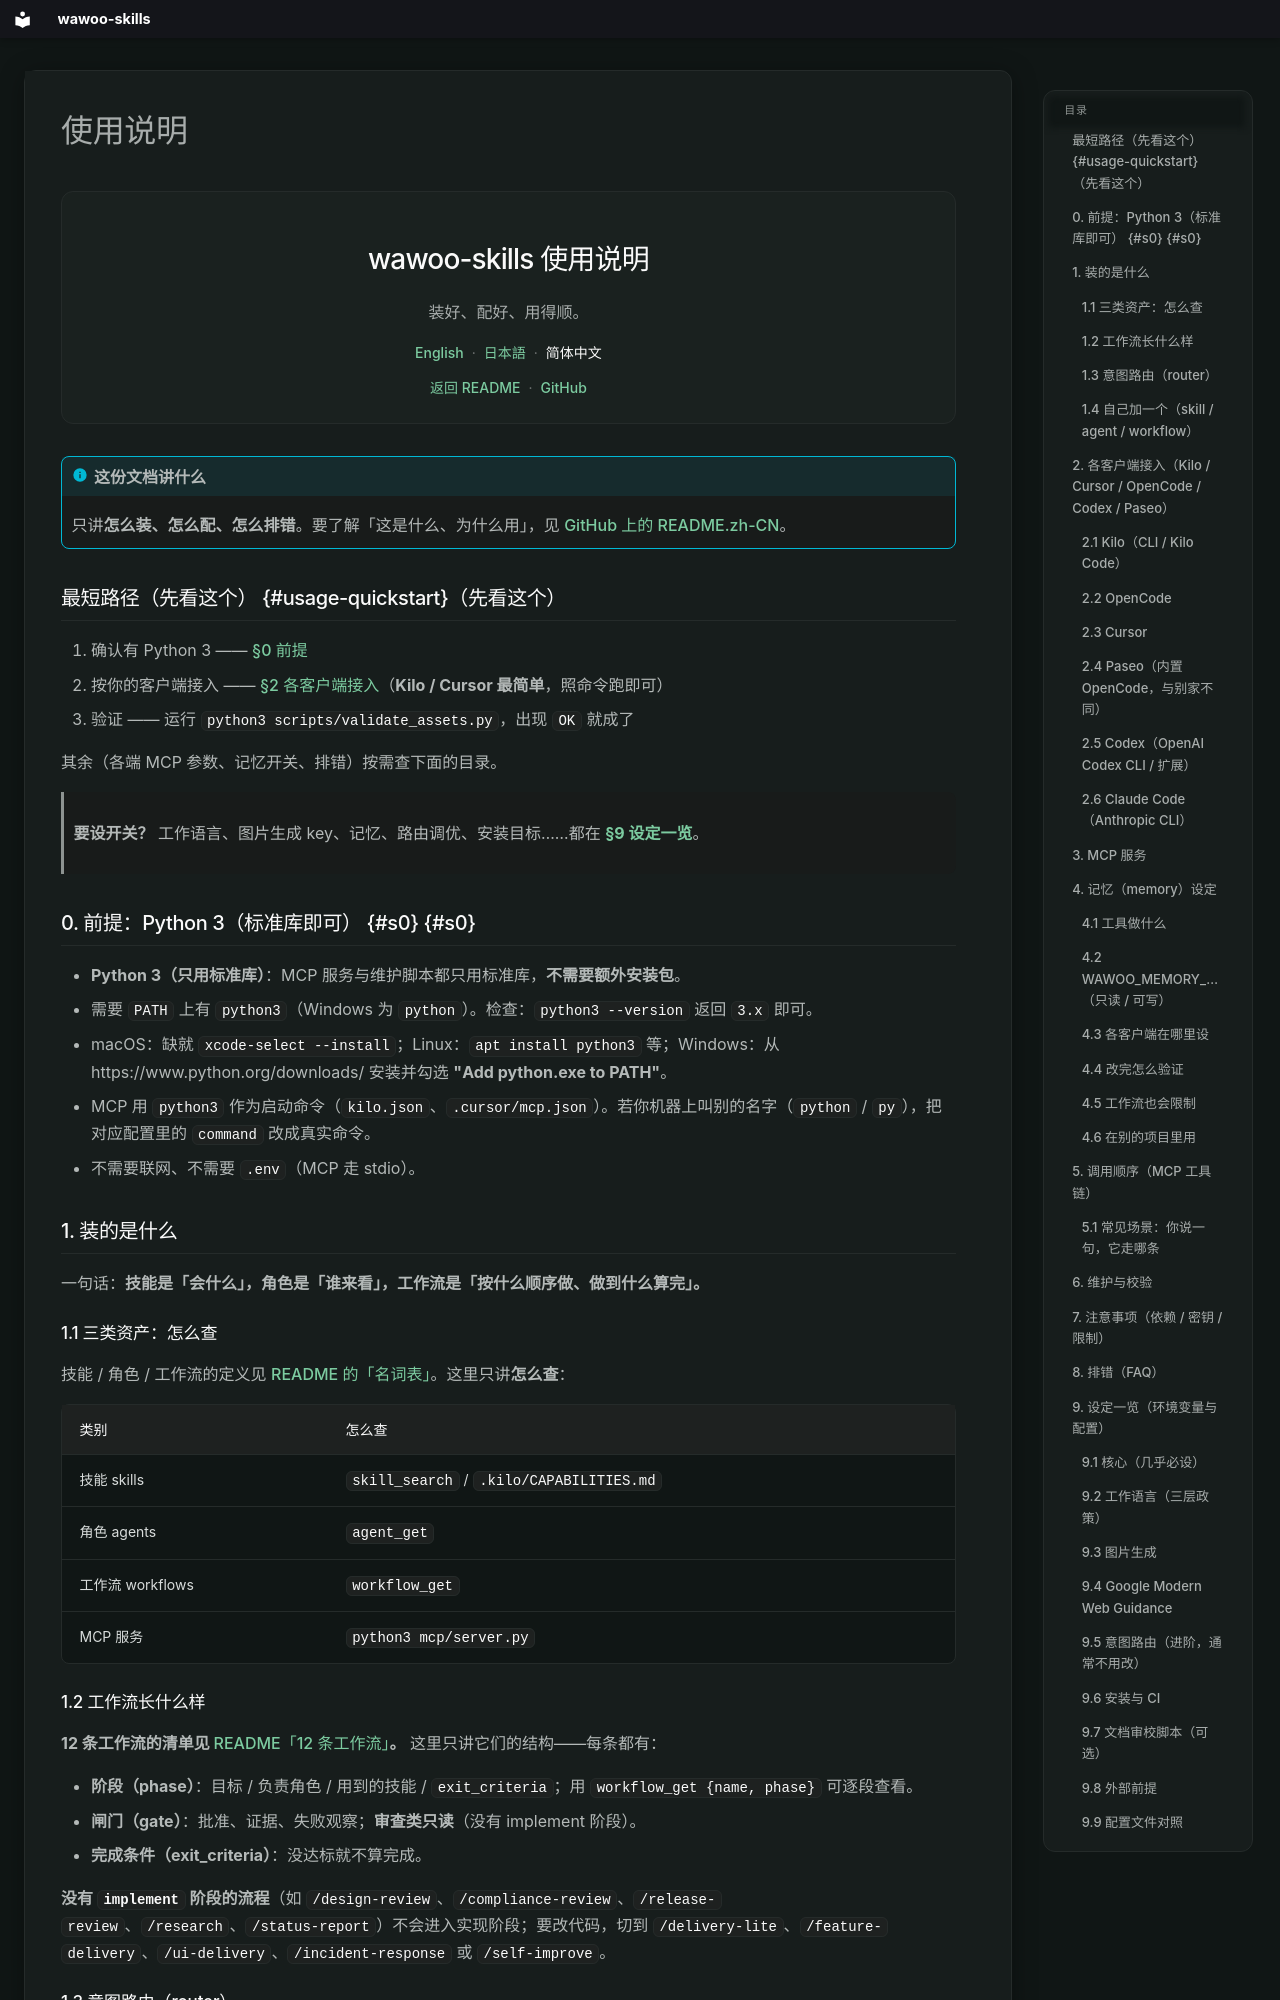

repository: parkwoo/wawoo-agent-skills · page: usage/index.html · generator: mkdocs

---
title: wawoo-skills 使用说明
description: 装好、配好、用得顺。
hide:
  - title
  - navigation
---

<div class="kit-doc-hero" markdown="1">

**wawoo-skills 使用说明**

装好、配好、用得顺。

<div class="kit-doc-langs">
  <a href="/en/docs/usage/">English</a>
  <span aria-hidden="true">·</span>
  <a href="/ja/docs/usage/">日本語</a>
  <span aria-hidden="true">·</span>
  <strong>简体中文</strong>
</div>

<div class="kit-doc-links">
  <a href="https://github.com/parkwoo/wawoo-agent-skills/blob/master/README.zh-CN.md">返回 README</a>
  <span aria-hidden="true">·</span>
  <a href="https://github.com/parkwoo/wawoo-agent-skills">GitHub</a>
</div>

</div>

!!! info "这份文档讲什么"
    只讲**怎么装、怎么配、怎么排错**。要了解「这是什么、为什么用」，见 [GitHub 上的 README.zh-CN](https://github.com/parkwoo/wawoo-agent-skills/blob/master/README.zh-CN.md)。

## 最短路径（先看这个） {#usage-quickstart}（先看这个）

1. 确认有 Python 3 —— [§0 前提](#s0)
2. 按你的客户端接入 —— [§2 各客户端接入](#s2)（**Kilo / Cursor 最简单**，照命令跑即可）
3. 验证 —— 运行 `python3 scripts/validate_assets.py`，出现 `OK` 就成了

其余（各端 MCP 参数、记忆开关、排错）按需查下面的目录。

> **要设开关？** 工作语言、图片生成 key、记忆、路由调优、安装目标……都在 [**§9 设定一览**](#s9)。

## 0. 前提：Python 3（标准库即可） {#s0} {#s0}
- **Python 3（只用标准库）**：MCP 服务与维护脚本都只用标准库，**不需要额外安装包**。
- 需要 `PATH` 上有 `python3`（Windows 为 `python`）。检查：`python3 --version` 返回 `3.x` 即可。
  - macOS：缺就 `xcode-select --install`；Linux：`apt install python3` 等；Windows：从 https://www.python.org/downloads/ 安装并勾选 **"Add python.exe to PATH"**。
- MCP 用 `python3` 作为启动命令（`kilo.json`、`.cursor/mcp.json`）。若你机器上叫别的名字（`python` / `py`），把对应配置里的 `command` 改成真实命令。
- 不需要联网、不需要 `.env`（MCP 走 stdio）。

## 1. 装的是什么 {#s1}
一句话：**技能是「会什么」，角色是「谁来看」，工作流是「按什么顺序做、做到什么算完」。**
### 1.1 三类资产：怎么查 {#s1-1}
技能 / 角色 / 工作流的定义见 [README 的「名词表」](../README.zh-CN.md)。这里只讲**怎么查**：

| 类别 | 怎么查 |
|---|---|
| 技能 skills | `skill_search` / `.kilo/CAPABILITIES.md` |
| 角色 agents | `agent_get` |
| 工作流 workflows | `workflow_get` |
| MCP 服务 | `python3 mcp/server.py` |
